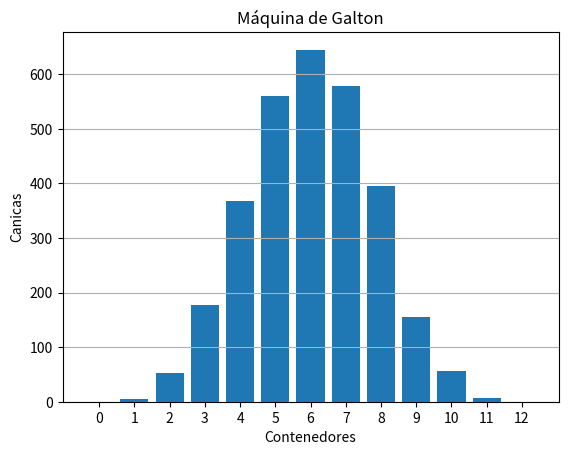

This figure's Python source:
# Se importa biblioteca ramdom para generar numeros aleatorios
import random
#se importa biblioteca matplotib.pyplot para la generación de graficos
import matplotlib.pyplot as plt
#Se crea una función para colocar 2 los argumentos de canicas y niveles
def sim_galton(canicas, niveles):
    #Se inicializa una lista que contiene elementos inicializados en 0
    cont = [0] * (niveles + 1)
    #se inicia el bucle que repetirá el numero de canicas para simular su caida
    for _ in range(canicas):
        #se indica que la variable inicia en 0 y comienza en la parte superior de la máquina
        pos = 0  
        #se inicia el bucle que repetirá el numero de canicas atraves de los niveles
        for _ in range(niveles):
             #se utiliza para indicar aleatoriamente si la canica cae en la izquiera o la derecha
            mov = random.choice([0, 1])
            #incrementa en 1 si el movimiento de la canica es a la derecha o permanece igual si es a la izquierda
            pos += mov 
            # Después de que la canica ha pasado por los niveles, se incrementa en el contenedor segun la posición indicando que ha caido en ese contenedor
        cont[pos] += 1
    #Devuelve la lista contenedores, que contiene la cantidad de canicas en cada contenedor
    return cont
#Se crea una función que toma el argumento que tiene la lista con la candidad de canicas en cada contenedor
def histograma(res):
    # Crea un gráfico de barras, donde el eje X representa los contenedores y el eje Y el numero de canicas en el contenedor
    plt.bar(range(len(res)), res)
    #Se agrega el nombre de la etiqueta en el eje X
    plt.xlabel('Contenedores')
    #Se agrega el nombre de la etiqueta en el eje Y
    plt.ylabel('Canicas')
    #Se agrega el nombre de la etiqueta título
    plt.title('Máquina de Galton')
    #Las etiquetas del eje X muestran todos los contenedores
    plt.xticks(range(len(res)))
    # Se añade cuadriculas en el eje Y para mejorar la legibilidad
    plt.grid(axis='y')
    # Se muestra el grafíco en una nueva ventana
    plt.show()

# Variable para la cantidad de canicas
canicas = 3000
# Variable para la cantidad de niveles
niveles = 12
#se llama a la función simulación y posteriormente se guarda en grafica
grafica = sim_galton(canicas, niveles)
# Se llama a la función para realizar la grafíca
histograma(grafica)